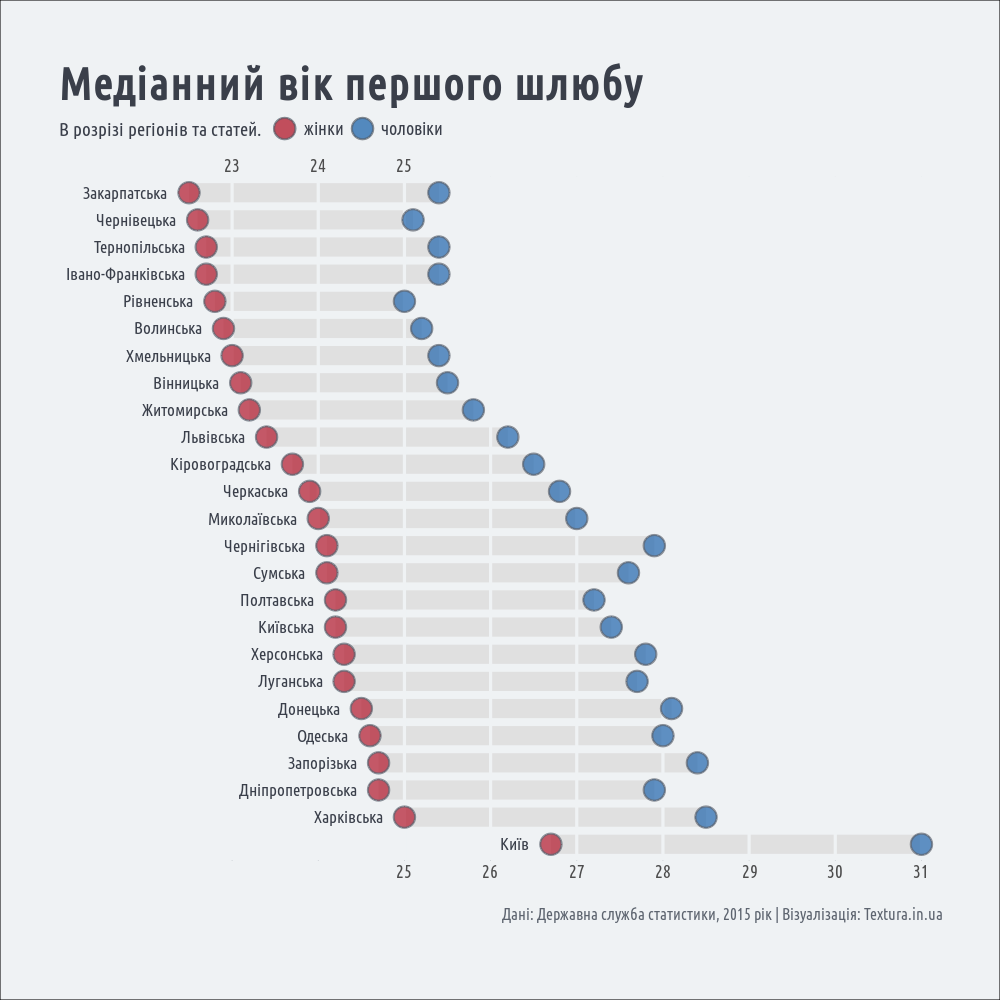

Values plotted in this chart, from the file beside it:
region, meanm, meanf, medianm, medianf
Вінницька, 26.8, 24.0, 25.5, 23.1
Волинська, 26.2, 23.6, 25.2, 22.9
Дніпропетровська, 28.0, 25.8, 27.9, 24.7
Донецька, 28.1, 25.6, 28.1, 24.5
Житомирська, 26.9, 24.1, 25.8, 23.2
Закарпатська, 26.3, 23.1, 25.4, 22.5
Запорізька, 28.2, 25.9, 28.4, 24.7
Івано-Франківська, 26.4, 23.3, 25.4, 22.7
Київська, 27.9, 25.4, 27.4, 24.2
Кіровоградська, 27.6, 25.0, 26.5, 23.7
Луганська, 28.1, 25.5, 27.7, 24.3
Львівська, 26.8, 24.2, 26.2, 23.4
Миколаївська, 27.6, 25.0, 27.0, 24.0
Одеська, 28.2, 25.7, 28.0, 24.6
Полтавська, 27.7, 25.2, 27.2, 24.2
Рівненська, 26.0, 23.4, 25.0, 22.8
Сумська, 27.9, 25.1, 27.6, 24.1
Тернопільська, 26.3, 23.2, 25.4, 22.7
Харківська, 28.3, 25.9, 28.5, 25.0
Херсонська, 28.1, 25.4, 27.8, 24.3
Хмельницька, 26.5, 23.9, 25.4, 23.0
Черкаська, 27.7, 24.9, 26.8, 23.9
Чернівецька, 26.0, 23.2, 25.1, 22.6
Чернігівська, 28.0, 25.2, 27.9, 24.1
Київ, 29.1, 27.0, 31.0, 26.7
